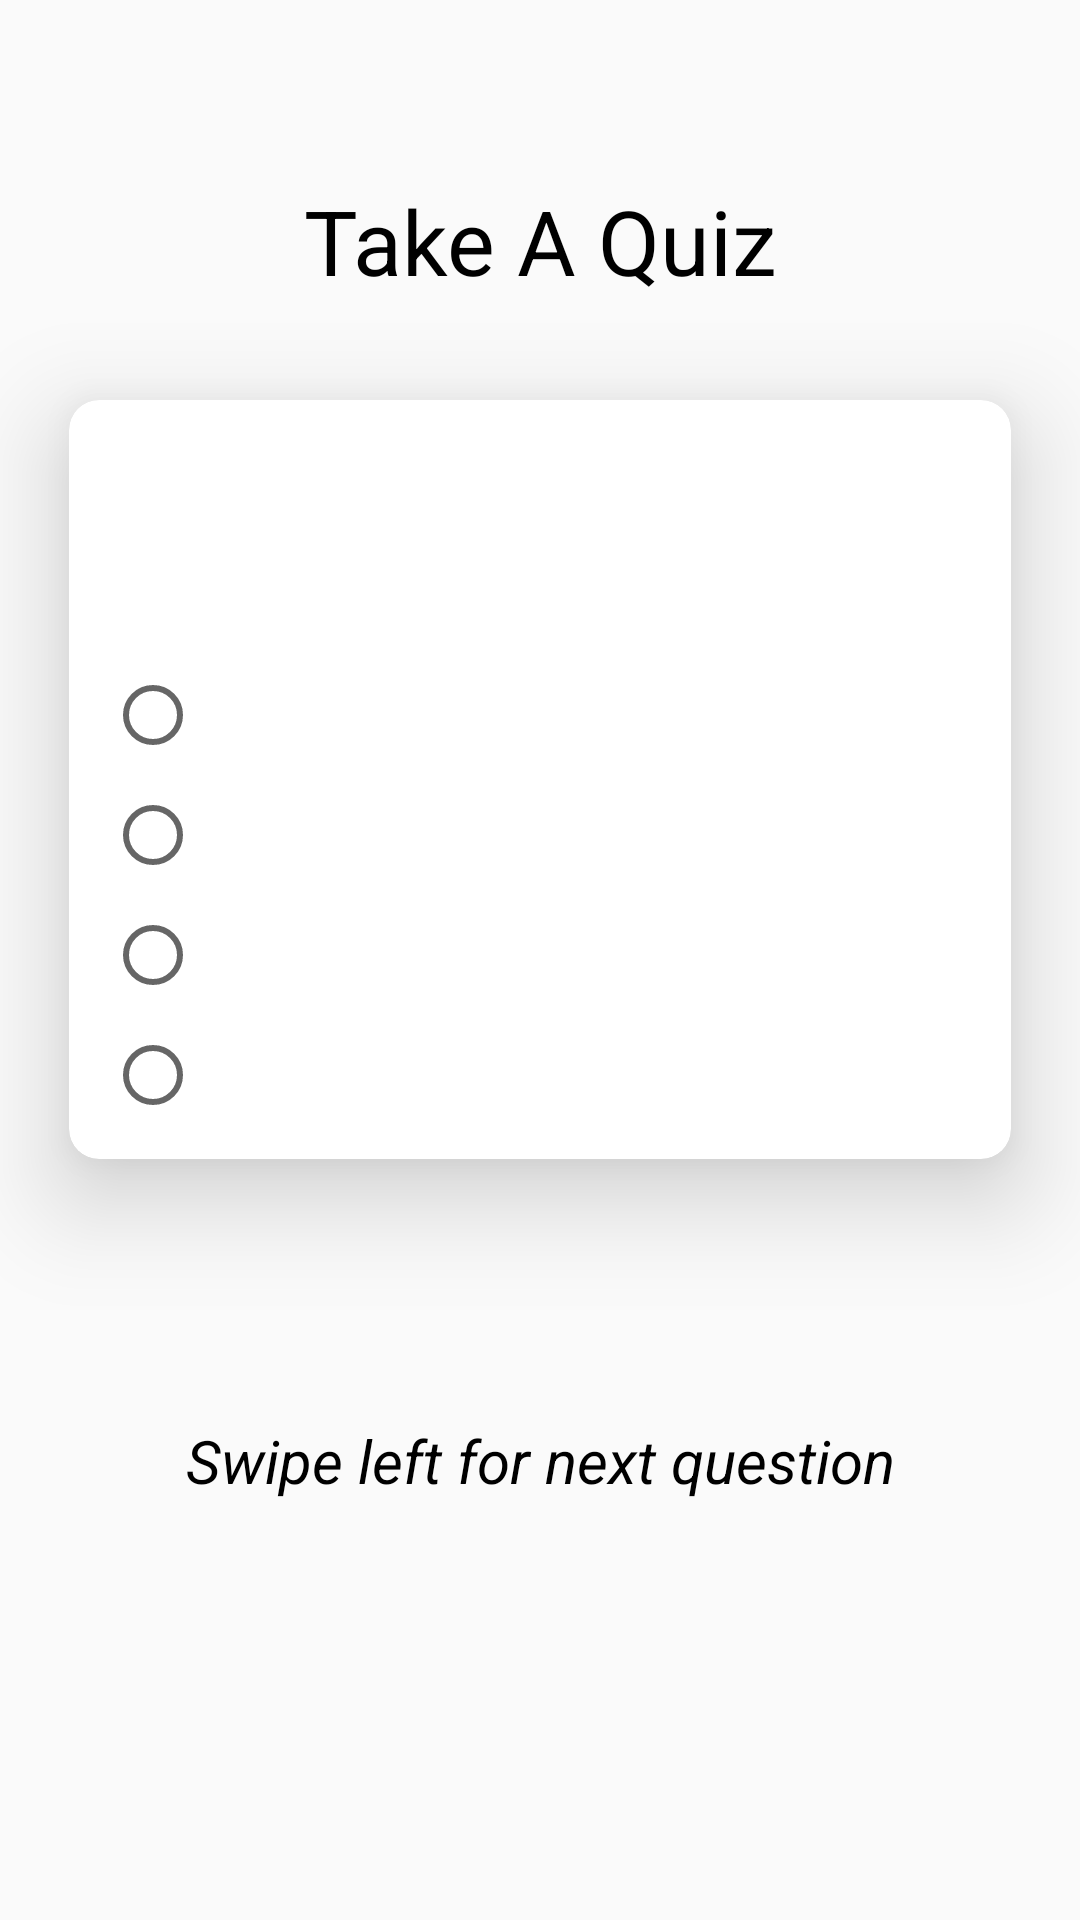

This screen was rendered from an Android layout file. Write that file and the resources it references.
<!-- AndroidManifest.xml: application theme AppTheme -->
<!-- res/layout/fragment_word_quiz.xml -->
<?xml version="1.0" encoding="utf-8"?>
<ScrollView xmlns:android="http://schemas.android.com/apk/res/android"
    xmlns:card_view="http://schemas.android.com/apk/res-auto"
    android:layout_width="match_parent"
    android:layout_height="match_parent">

    <LinearLayout
        android:layout_width="match_parent"
        android:layout_height="wrap_content"
        android:orientation="vertical">

        <ImageView
            android:id="@+id/go_home_main"
            android:layout_width="50dp"
            android:layout_height="50dp"
            android:layout_gravity="center"
            android:contentDescription="@string/main_menu"
            android:src="@drawable/home_icon" />

        <TextView
            style="@style/EasyVocabularyTitleAppearance"
            android:layout_width="match_parent"
            android:layout_height="wrap_content"
            android:gravity="center"
            android:paddingTop="10dp"
            android:text="@string/take_a_quiz" />

        <android.support.v7.widget.CardView
            style="@style/MainViewCardView"
            android:layout_width="match_parent"
            android:layout_height="wrap_content"
            android:layout_gravity="center"
            card_view:cardCornerRadius="@dimen/card_corner_radius"
            card_view:cardElevation="@dimen/card_elevation"
            card_view:cardUseCompatPadding="true">

            <LinearLayout
                android:layout_width="match_parent"
                android:layout_height="match_parent"
                android:orientation="vertical">

                <TextView
                    android:id="@+id/word_quiz_meaning"
                    style="@style/MainMenuCardViewAppearance"
                    android:layout_width="match_parent"
                    android:layout_height="wrap_content"
                    android:textStyle="bold" />

                <RadioGroup
                    android:id="@+id/radio"
                    android:layout_width="match_parent"
                    android:layout_height="wrap_content"
                    android:layout_margin="8dp">

                    <RadioButton
                        android:id="@+id/radio_quiz_word1"
                        style="@style/QuizViewCardView"
                        android:layout_width="wrap_content"
                        android:layout_height="wrap_content" />

                    <RadioButton
                        android:id="@+id/radio_quiz_word2"
                        style="@style/QuizViewCardView"
                        android:layout_width="wrap_content"
                        android:layout_height="wrap_content" />

                    <RadioButton
                        android:id="@+id/radio_quiz_word3"
                        style="@style/QuizViewCardView"
                        android:layout_width="wrap_content"
                        android:layout_height="wrap_content" />

                    <RadioButton
                        android:id="@+id/radio_quiz_word4"
                        style="@style/QuizViewCardView"
                        android:layout_width="wrap_content"
                        android:layout_height="wrap_content" />

                </RadioGroup>

            </LinearLayout>
        </android.support.v7.widget.CardView>

        <TextView
            android:id="@+id/word_quiz_swipe_text"
            style="@style/EasyVocabularyBodyAppearance"
            android:layout_width="match_parent"
            android:layout_height="wrap_content"
            android:gravity="center"
            android:paddingTop="50dp"
            android:text="@string/swipe" />


        <Button
            android:id="@+id/submit_button"
            style="@style/ButtonStyle"
            android:layout_width="wrap_content"
            android:layout_height="wrap_content"
            android:text="@string/submit_quiz_answers"
            android:visibility="invisible" />


    </LinearLayout>

</ScrollView>
<!-- resources referenced by this layout -->
<resources>
  <dimen name="card_corner_radius">10dp</dimen>
  <dimen name="card_elevation">20dp</dimen>
  <string name="main_menu">Main Menu</string>
  <string name="submit_quiz_answers">Submit Answers</string>
  <string name="swipe">Swipe left for next question</string>
  <string name="take_a_quiz">Take A Quiz</string>
  <style name="ButtonStyle">
          <item name="android:layout_gravity">center</item>
          <item name="android:layout_margin">5dp</item>
          <item name="android:textColor">@color/black</item>
          <item name="android:padding">10dp</item>
          <item name="android:background">@drawable/rounded_text_shape</item>
      </style>
  <style name="EasyVocabularyBodyAppearance" parent="@android:style/TextAppearance.Medium">
          <item name="android:textColor">@color/black</item>
          <item name="android:textSize">@dimen/detail_body_text_size</item>
          <item name="android:textStyle">italic</item>
      </style>
  <style name="EasyVocabularyTitleAppearance" parent="@android:style/TextAppearance.Large">
          <item name="android:textColor">@color/black</item>
          <item name="android:textSize">@dimen/detail_title_text_size</item>
      </style>
  <style name="MainMenuCardViewAppearance">
          <item name="android:padding">@dimen/card_view_padding_text</item>
          <item name="android:textSize">@dimen/card_view_text_size</item>
          <item name="android:typeface">serif</item>
          <item name="android:textColor">@color/black</item>
          <item name="android:singleLine">false</item>
          <item name="android:inputType">textMultiLine</item>
      </style>
  <style name="MainViewCardView">
          <item name="android:textColor">@color/black</item>
          <item name="android:layout_marginBottom">4dp</item>
          <item name="android:clickable">true</item>
          <item name="android:focusable">true</item>
      </style>
  <style name="QuizViewCardView">
          <item name="android:textColor">@color/black</item>
          <item name="android:layout_margin">4dp</item>
          <item name="android:textStyle">italic</item>
          <item name="android:textSize">@dimen/card_view_text_size</item>
      </style>
  <style name="AppTheme" parent="Theme.AppCompat.Light.DarkActionBar">
          
          <item name="colorPrimary">@color/theme_primary</item>
          <item name="colorPrimaryDark">@color/theme_primary_dark</item>
          <item name="colorAccent">@color/theme_accent</item>
          <item name="preferenceTheme">@style/PreferenceThemeOverlay</item>
      </style>
  <color name="black">#000000</color>
  <!-- drawable rounded_text_shape (drawable) -->
  <?xml version="1.0" encoding="utf-8"?>
  <shape xmlns:android="http://schemas.android.com/apk/res/android"
      android:shape="rectangle">
  
      <stroke
          android:width="5dp"
          android:color="@color/colorPrimaryDark" />
  
      <corners android:radius="60dp" />
      <solid android:color="@color/cardview_light_background" />
  
      <padding
          android:bottom="10dp"
          android:left="20dp"
          android:right="20dp"
          android:top="10dp">
  
      </padding>
  
  </shape>
  <dimen name="detail_body_text_size">20sp</dimen>
  <dimen name="detail_title_text_size">30sp</dimen>
  <dimen name="card_view_padding_text">25dp</dimen>
  <dimen name="card_view_text_size">20sp</dimen>
  <color name="theme_primary">#4DB6AC</color>
  <color name="theme_primary_dark">#009688</color>
  <color name="theme_accent">#FF80AB</color>
  <color name="colorPrimaryDark">#303F9F</color>
</resources>
